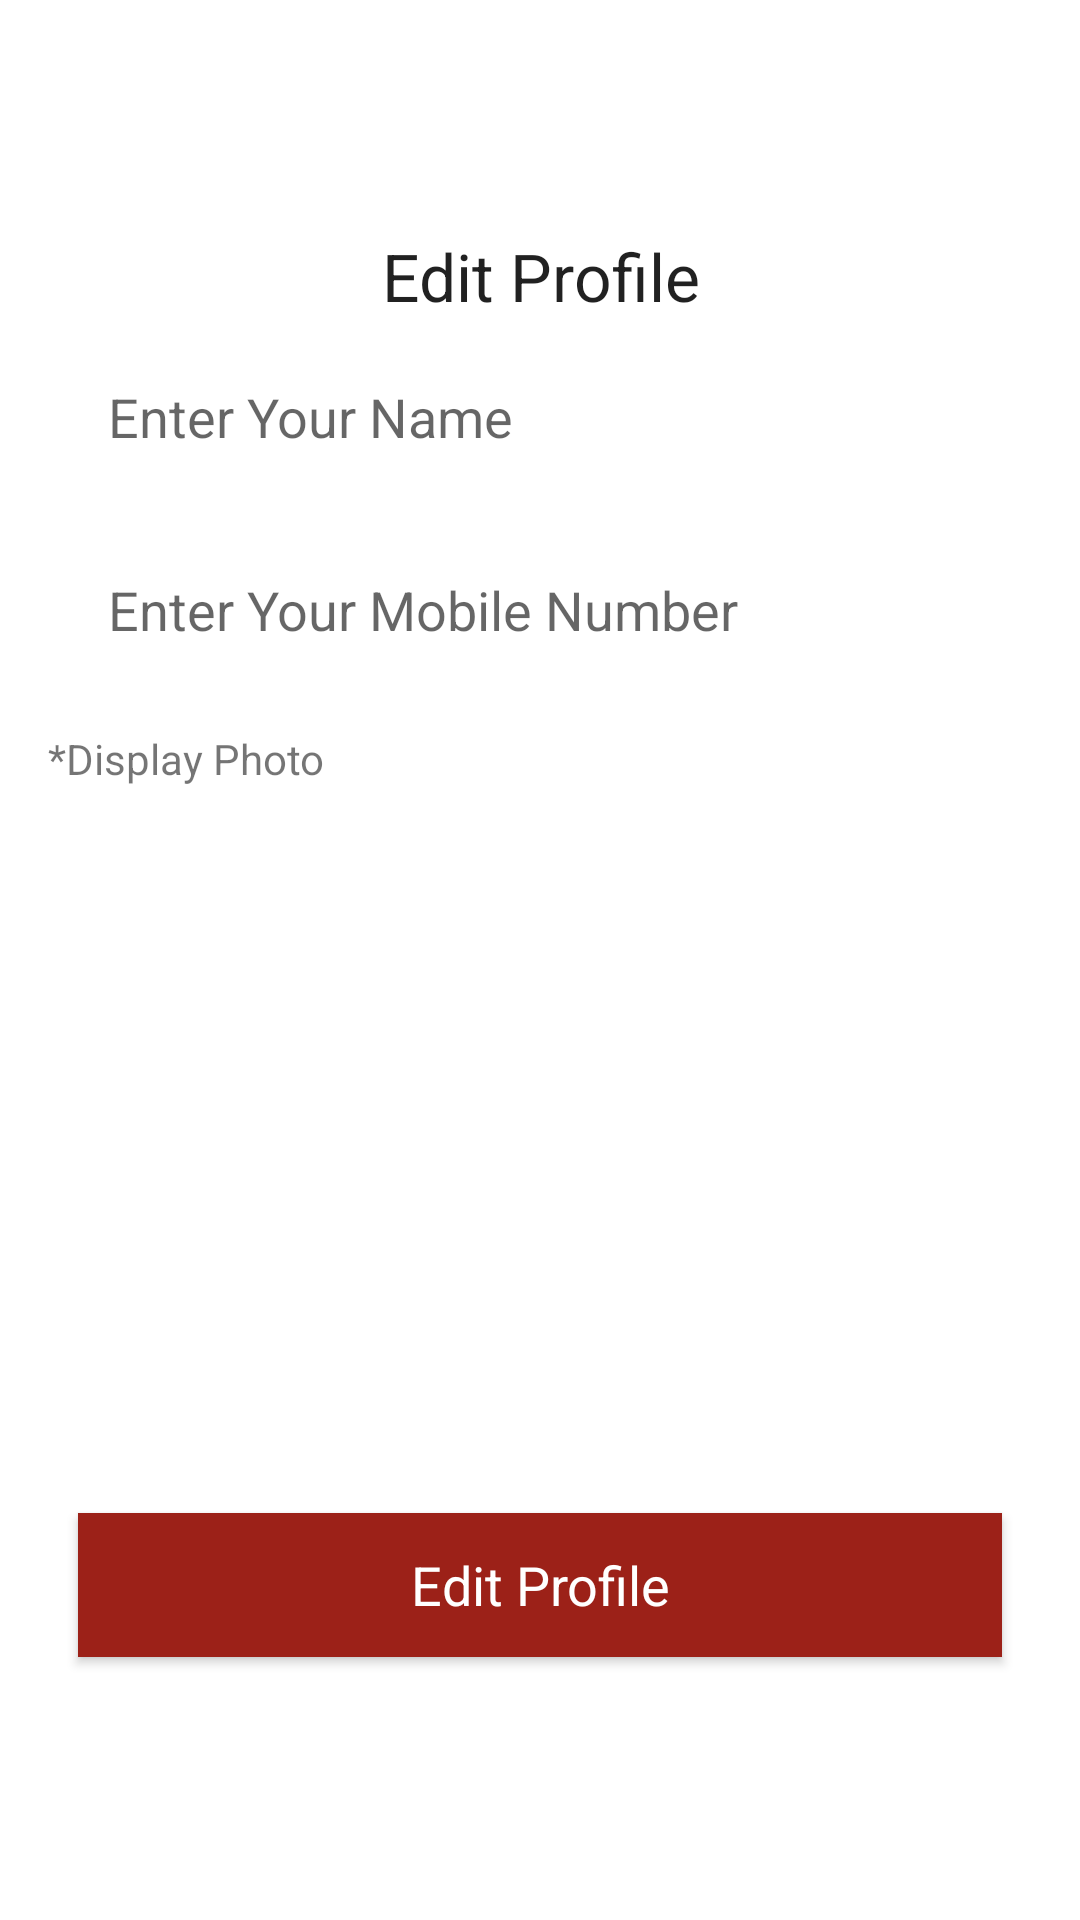

Write the Android layout XML for this screen, with the resource values it uses.
<!-- AndroidManifest.xml: application theme Theme.EliteContentManagement -->
<!-- res/layout/fragment_profile.xml -->
<?xml version="1.0" encoding="utf-8"?>
<FrameLayout xmlns:android="http://schemas.android.com/apk/res/android"
    xmlns:app="http://schemas.android.com/apk/res-auto"
    xmlns:tools="http://schemas.android.com/tools"
    android:layout_width="match_parent"
    android:layout_height="match_parent"
    tools:context=".user.ProfileFragment">

    <ScrollView
        android:layout_marginVertical="32dp"
        android:layout_marginHorizontal="16dp"
        android:layout_gravity="center_vertical"
        android:layout_width="match_parent"
        android:layout_height="wrap_content">
        <LinearLayout
            android:layout_width="match_parent"
            android:orientation="vertical"
            android:layout_height="wrap_content">

            <TextView
                android:layout_width="match_parent"
                android:layout_height="wrap_content"
                android:gravity="center"
                android:text="Edit Profile"
                android:textAppearance="?android:textAppearanceLarge" />

            <EditText
                android:id="@+id/editTextName"
                android:layout_width="match_parent"
                android:layout_height="wrap_content"
                android:layout_margin="10dp"
                android:hint="Enter Your Name"
                android:background="@drawable/edit_text_inputs"
                android:padding="10dp"
                android:inputType="textPersonName"
                />
            <EditText
                android:id="@+id/editTextMobile"
                android:layout_width="match_parent"
                android:layout_height="wrap_content"
                android:layout_margin="10dp"
                android:hint="Enter Your Mobile Number"
                android:background="@drawable/edit_text_inputs"
                android:padding="10dp"
                android:inputType="number"
                />

            <TextView
                android:layout_width="match_parent"
                android:layout_height="wrap_content"
                android:layout_marginTop="8dp"
                android:text="*Display Photo"/>

            <ImageView
                android:id="@+id/imageView"
                android:layout_width="match_parent"
                android:layout_height="200dp"
                android:layout_gravity="center_horizontal"
                android:layout_marginVertical="16dp"
                app:srcCompat="@drawable/ic_baseline_image_24" />

            <Button
                android:id="@+id/buttonUpload"
                android:layout_width="match_parent"
                android:layout_height="wrap_content"
                android:layout_margin="10dp"
                android:text="Edit Profile"
                android:background="@drawable/buttons"
                android:padding="6dp"
                android:textAppearance="?android:textAppearanceMedium"
                android:textColor="@android:color/white"
                />

        </LinearLayout>
    </ScrollView>

</FrameLayout>
<!-- resources referenced by this layout -->
<resources>
  <!-- drawable buttons (drawable-v24) -->
  <?xml version="1.0" encoding="utf-8"?>
  <shape xmlns:android="http://schemas.android.com/apk/res/android">
  
      <solid
          android:color="@color/colorPrimaryDark">
  
      </solid>
  
  
  </shape>
  <!-- drawable edit_text_inputs (drawable-v24) -->
  <?xml version="1.0" encoding="utf-8"?>
  <shape xmlns:android="http://schemas.android.com/apk/res/android">
  
  
      <corners
          android:radius="15dp">
  
      </corners>
  </shape>
  <style name="Theme.EliteContentManagement" parent="Theme.MaterialComponents.DayNight.DarkActionBar">
          
          <item name="colorPrimary">@color/colorPrimary</item>
          <item name="colorPrimaryVariant">@color/colorPrimaryDark</item>
          <item name="colorOnPrimary">@color/white</item>
          
          <item name="colorSecondary">@color/teal_200</item>
          <item name="colorSecondaryVariant">@color/teal_700</item>
          <item name="colorOnSecondary">@color/black</item>
          
          <item name="android:statusBarColor" tools:targetApi="l">?attr/colorPrimaryVariant</item>
          
          <item name="windowNoTitle">true</item>
          <item name="windowActionBar">false</item>
      </style>
  <color name="colorPrimaryDark">#9C2118</color>
  <color name="colorPrimary">#F44336</color>
  <color name="white">#FFFFFFFF</color>
  <color name="teal_200">#FF03DAC5</color>
  <color name="teal_700">#FF018786</color>
  <color name="black">#FF000000</color>
</resources>
